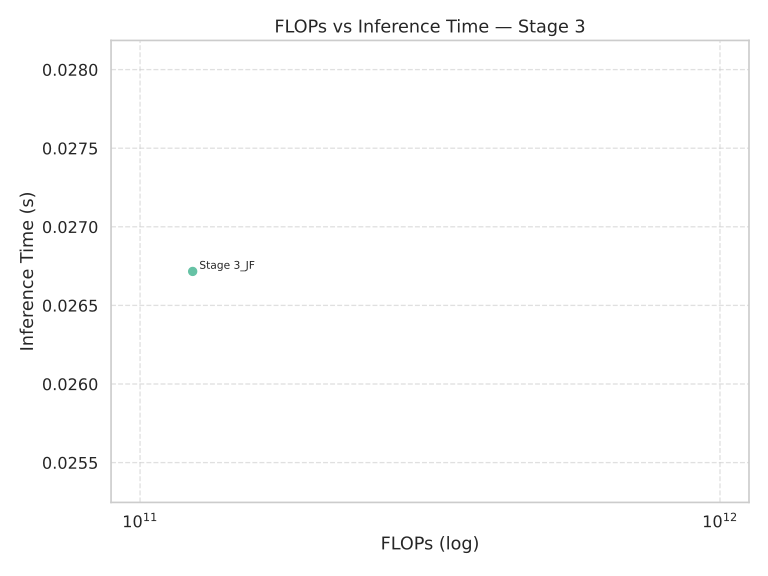

Source data for this figure (header and first rows):
Model, FLOPs, Inference Time (s)
Stage 3_JF, 123234942976, 0.02672
